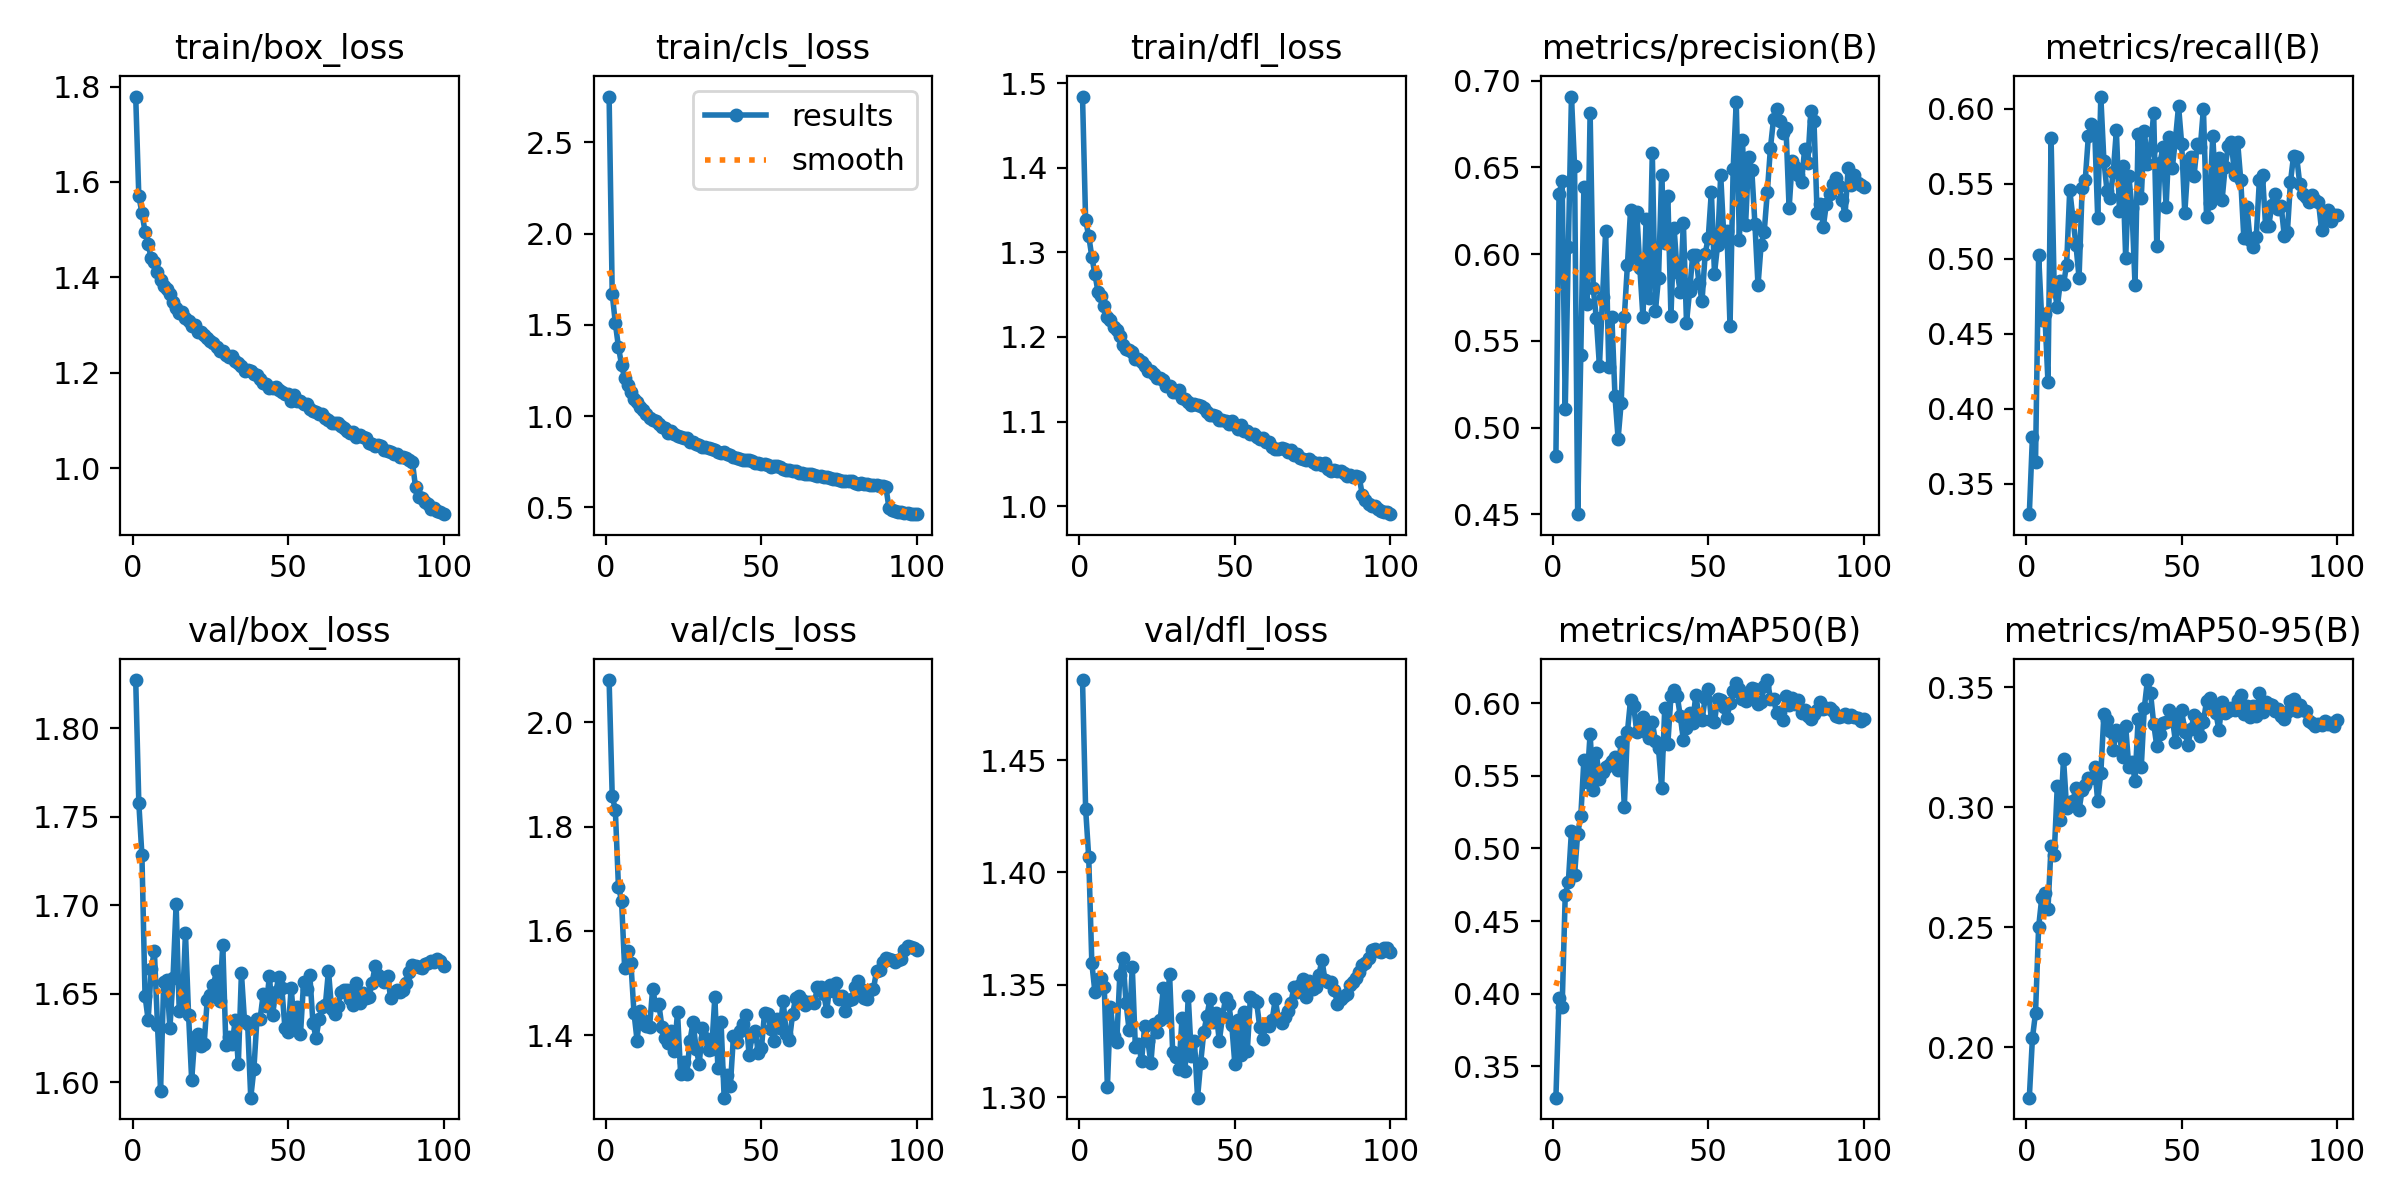

The data file committed next to this chart (first rows):
epoch, time, train/box_loss, train/cls_loss, train/dfl_loss, metrics/precision(B), metrics/recall(B), metrics/mAP50(B), metrics/mAP50-95(B), val/box_loss, val/cls_loss, val/dfl_loss, lr/pg0, lr/pg1, lr/pg2
1, 113.2, 1.779, 2.752, 1.484, 0.4835, 0.3296, 0.3285, 0.1789, 1.827, 2.081, 1.486, 0.0002221, 0.0002221, 0.0002221
2, 215.1, 1.57, 1.671, 1.338, 0.6345, 0.381, 0.3973, 0.2037, 1.758, 1.859, 1.428, 0.00044, 0.00044, 0.00044
3, 311.1, 1.535, 1.511, 1.32, 0.6424, 0.3646, 0.3907, 0.2143, 1.728, 1.832, 1.407, 0.0006535, 0.0006535, 0.0006535
4, 405.6, 1.496, 1.379, 1.295, 0.5109, 0.5024, 0.4682, 0.2501, 1.649, 1.685, 1.36, 0.0006472, 0.0006472, 0.0006472
5, 500.8, 1.469, 1.282, 1.274, 0.6039, 0.4591, 0.4768, 0.2622, 1.635, 1.658, 1.347, 0.0006406, 0.0006406, 0.0006406
6, 595.6, 1.44, 1.21, 1.253, 0.6908, 0.4628, 0.512, 0.2643, 1.664, 1.528, 1.352, 0.000634, 0.000634, 0.000634
7, 690.9, 1.432, 1.173, 1.248, 0.6506, 0.4177, 0.4819, 0.2576, 1.674, 1.561, 1.353, 0.0006274, 0.0006274, 0.0006274
8, 785.6, 1.411, 1.134, 1.236, 0.45, 0.5805, 0.5101, 0.2838, 1.632, 1.539, 1.349, 0.0006208, 0.0006208, 0.0006208
9, 883.7, 1.394, 1.095, 1.224, 0.5419, 0.481, 0.522, 0.28, 1.595, 1.443, 1.305, 0.0006142, 0.0006142, 0.0006142
10, 977.9, 1.381, 1.078, 1.22, 0.6389, 0.4675, 0.5611, 0.309, 1.656, 1.39, 1.34, 0.0006076, 0.0006076, 0.0006076
11, 1074, 1.375, 1.048, 1.212, 0.5713, 0.4849, 0.5455, 0.2948, 1.658, 1.447, 1.327, 0.000601, 0.000601, 0.000601
12, 1171, 1.365, 1.031, 1.209, 0.6816, 0.4828, 0.5789, 0.3202, 1.631, 1.428, 1.324, 0.0005944, 0.0005944, 0.0005944
13, 1268, 1.348, 1.014, 1.201, 0.5806, 0.496, 0.5403, 0.2996, 1.659, 1.418, 1.355, 0.0005878, 0.0005878, 0.0005878
14, 1364, 1.335, 0.9923, 1.191, 0.5629, 0.5457, 0.5656, 0.3024, 1.7, 1.416, 1.362, 0.0005812, 0.0005812, 0.0005812
15, 1461, 1.326, 0.98, 1.186, 0.5353, 0.5276, 0.5475, 0.3025, 1.64, 1.489, 1.342, 0.0005746, 0.0005746, 0.0005746
16, 1560, 1.327, 0.9723, 1.185, 0.5754, 0.5091, 0.5527, 0.3082, 1.642, 1.457, 1.33, 0.000568, 0.000568, 0.000568
17, 1657, 1.315, 0.9573, 1.183, 0.6133, 0.4873, 0.5561, 0.2989, 1.684, 1.459, 1.358, 0.0005613, 0.0005613, 0.0005613
18, 1755, 1.309, 0.9389, 1.174, 0.535, 0.5473, 0.5571, 0.3074, 1.638, 1.415, 1.322, 0.0005547, 0.0005547, 0.0005547
19, 1851, 1.298, 0.9349, 1.174, 0.5637, 0.5527, 0.5598, 0.3092, 1.601, 1.395, 1.324, 0.0005481, 0.0005481, 0.0005481
20, 1951, 1.299, 0.9097, 1.17, 0.518, 0.5819, 0.5628, 0.3123, 1.626, 1.385, 1.316, 0.0005415, 0.0005415, 0.0005415
21, 2049, 1.285, 0.9173, 1.165, 0.4936, 0.5896, 0.5541, 0.3123, 1.627, 1.407, 1.332, 0.0005349, 0.0005349, 0.0005349
22, 2146, 1.285, 0.9018, 1.16, 0.5144, 0.5875, 0.5733, 0.3168, 1.621, 1.369, 1.325, 0.0005283, 0.0005283, 0.0005283
23, 2243, 1.279, 0.8917, 1.16, 0.5636, 0.5271, 0.5288, 0.3026, 1.621, 1.445, 1.315, 0.0005217, 0.0005217, 0.0005217
24, 2339, 1.273, 0.8858, 1.156, 0.5938, 0.6081, 0.5802, 0.3143, 1.646, 1.326, 1.333, 0.0005151, 0.0005151, 0.0005151
25, 2436, 1.266, 0.8782, 1.151, 0.6252, 0.5649, 0.602, 0.3389, 1.649, 1.349, 1.329, 0.0005085, 0.0005085, 0.0005085
26, 2536, 1.263, 0.8799, 1.152, 0.5983, 0.5451, 0.5981, 0.3365, 1.655, 1.326, 1.335, 0.0005019, 0.0005019, 0.0005019
27, 2633, 1.254, 0.8602, 1.149, 0.6245, 0.5405, 0.5803, 0.3319, 1.663, 1.389, 1.349, 0.0004953, 0.0004953, 0.0004953
28, 2730, 1.245, 0.8578, 1.142, 0.5919, 0.5577, 0.5859, 0.3238, 1.646, 1.425, 1.336, 0.0004887, 0.0004887, 0.0004887
29, 2827, 1.246, 0.8497, 1.142, 0.5636, 0.5855, 0.5903, 0.3322, 1.678, 1.373, 1.355, 0.0004821, 0.0004821, 0.0004821
30, 2924, 1.238, 0.8442, 1.136, 0.6201, 0.5317, 0.58, 0.3303, 1.621, 1.346, 1.32, 0.0004755, 0.0004755, 0.0004755
31, 3020, 1.234, 0.8315, 1.135, 0.5747, 0.5616, 0.5757, 0.321, 1.625, 1.414, 1.318, 0.0004689, 0.0004689, 0.0004689
32, 3117, 1.235, 0.8314, 1.137, 0.6583, 0.5003, 0.5868, 0.3338, 1.621, 1.394, 1.313, 0.0004623, 0.0004623, 0.0004623
33, 3213, 1.224, 0.8272, 1.128, 0.5674, 0.5552, 0.5741, 0.3168, 1.635, 1.371, 1.335, 0.0004557, 0.0004557, 0.0004557
34, 3310, 1.22, 0.8176, 1.127, 0.5862, 0.534, 0.5687, 0.3191, 1.61, 1.374, 1.312, 0.0004491, 0.0004491, 0.0004491
35, 3408, 1.215, 0.8125, 1.123, 0.6455, 0.4825, 0.5416, 0.311, 1.662, 1.473, 1.345, 0.0004425, 0.0004425, 0.0004425
36, 3507, 1.203, 0.8028, 1.119, 0.6063, 0.5831, 0.5965, 0.3368, 1.634, 1.337, 1.319, 0.0004359, 0.0004359, 0.0004359
37, 3604, 1.205, 0.8005, 1.121, 0.6336, 0.5403, 0.5719, 0.3166, 1.633, 1.426, 1.325, 0.0004293, 0.0004293, 0.0004293
38, 3700, 1.202, 0.8021, 1.12, 0.5644, 0.5852, 0.6048, 0.3416, 1.591, 1.28, 1.3, 0.0004227, 0.0004227, 0.0004227
39, 3796, 1.198, 0.7906, 1.119, 0.6153, 0.5633, 0.6091, 0.3531, 1.607, 1.324, 1.315, 0.0004161, 0.0004161, 0.0004161
40, 3897, 1.196, 0.7886, 1.116, 0.5898, 0.5734, 0.6051, 0.3476, 1.636, 1.303, 1.329, 0.0004095, 0.0004095, 0.0004095
41, 4001, 1.187, 0.7777, 1.112, 0.5782, 0.5971, 0.5909, 0.3349, 1.636, 1.399, 1.336, 0.0004029, 0.0004029, 0.0004029
42, 4097, 1.178, 0.7731, 1.108, 0.6178, 0.5086, 0.5746, 0.3255, 1.65, 1.386, 1.344, 0.0003963, 0.0003963, 0.0003963
43, 4194, 1.177, 0.7654, 1.107, 0.5605, 0.5637, 0.583, 0.3307, 1.643, 1.408, 1.333, 0.0003897, 0.0003897, 0.0003897
44, 4291, 1.168, 0.7615, 1.106, 0.5786, 0.5744, 0.5933, 0.3352, 1.66, 1.421, 1.338, 0.0003831, 0.0003831, 0.0003831
45, 4390, 1.168, 0.7585, 1.102, 0.5996, 0.5346, 0.5862, 0.3357, 1.638, 1.438, 1.325, 0.0003765, 0.0003765, 0.0003765
46, 4486, 1.171, 0.7606, 1.101, 0.5996, 0.5811, 0.6059, 0.3408, 1.651, 1.363, 1.336, 0.0003699, 0.0003699, 0.0003699
47, 4583, 1.163, 0.7522, 1.1, 0.5834, 0.5606, 0.5902, 0.3372, 1.659, 1.398, 1.344, 0.0003632, 0.0003632, 0.0003632
48, 4682, 1.159, 0.7452, 1.097, 0.5729, 0.5795, 0.5882, 0.3274, 1.653, 1.409, 1.342, 0.0003566, 0.0003566, 0.0003566
49, 4778, 1.156, 0.7417, 1.101, 0.6001, 0.6018, 0.6034, 0.3351, 1.631, 1.365, 1.332, 0.00035, 0.00035, 0.00035
50, 4877, 1.154, 0.7386, 1.095, 0.6095, 0.5766, 0.6099, 0.3405, 1.628, 1.376, 1.315, 0.0003434, 0.0003434, 0.0003434
51, 4973, 1.141, 0.7367, 1.092, 0.636, 0.5302, 0.5885, 0.3316, 1.653, 1.443, 1.334, 0.0003368, 0.0003368, 0.0003368
52, 5071, 1.153, 0.7312, 1.095, 0.5888, 0.5623, 0.587, 0.3261, 1.631, 1.441, 1.319, 0.0003302, 0.0003302, 0.0003302
53, 5173, 1.141, 0.7232, 1.089, 0.6051, 0.5675, 0.6026, 0.3325, 1.642, 1.412, 1.338, 0.0003236, 0.0003236, 0.0003236
54, 5283, 1.142, 0.7299, 1.089, 0.6457, 0.5554, 0.6023, 0.3384, 1.627, 1.39, 1.32, 0.000317, 0.000317, 0.000317
55, 5382, 1.135, 0.7278, 1.085, 0.6103, 0.5766, 0.5971, 0.3375, 1.657, 1.432, 1.345, 0.0003104, 0.0003104, 0.0003104
56, 5481, 1.134, 0.7206, 1.085, 0.6132, 0.5743, 0.5899, 0.3297, 1.652, 1.414, 1.343, 0.0003038, 0.0003038, 0.0003038
57, 5583, 1.124, 0.7113, 1.081, 0.5584, 0.6001, 0.5998, 0.3357, 1.661, 1.465, 1.342, 0.0002972, 0.0002972, 0.0002972
58, 5692, 1.119, 0.7047, 1.079, 0.6489, 0.5281, 0.6081, 0.3444, 1.633, 1.401, 1.331, 0.0002906, 0.0002906, 0.0002906
59, 5795, 1.118, 0.7037, 1.081, 0.6876, 0.5369, 0.614, 0.3458, 1.625, 1.39, 1.326, 0.000284, 0.000284, 0.000284
60, 5900, 1.113, 0.6978, 1.076, 0.6083, 0.582, 0.6096, 0.3425, 1.636, 1.44, 1.333, 0.0002774, 0.0002774, 0.0002774
... 40 more rows
